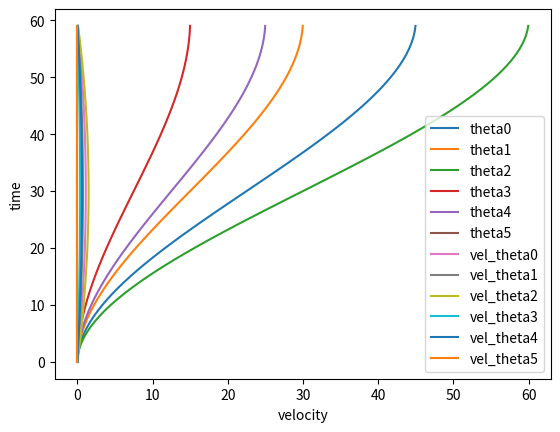

Source code (Python):
import numpy as np 
from numpy.linalg import inv
import matplotlib.pyplot as plt 

t0 = 0
tf = 60


def time_domain ():
	a1 = t0**3
	a2 = t0**2
	a3 =  t0
	a4 = 1

	a5 = 3*t0**2
	a6 = 2*t0
	a7 =1
	a8 =0

	a9 =tf**3
	a10 = tf**2
	a11 = tf
	a12 =1

	a13 = 3*tf**2
	a14 =2*tf
	a15 =1
	a16 =0

	A = np.array([  [a1 , a2 , a3 , a4 ] ,     [a5 , a6 , a7 , a8 ] , [a9 , a10 , a11 , a12 ],  [a13 , a14 , a15 , a16 ]    ])
	inv_A = inv(A)
	
	return inv_A




def angle_matrix():

	q0 = 0
	q1 = 0
	q2 = 0
	q3 = 0
	q4 =0
	q5= 0


	q6 = 0
	q7 = 0
	q8 = 0
	q9 = 0
	q10 =0
	q11= 0


	q12 = 45
	q13 = 30
	q14 = 60
	q15 = 15
	q16=  25
	q17= 0


	q18 = 0
	q19 = 0
	q20 = 0
	q21 = 0
	q22 =0
	q23= 0

	angle_B = np.array ( [    [q0,q1,q2,q3,q4,q5]  , [q6,q7,q8,q9,q10,q11] , [q12,q13,q14,q15,q16,q17] , [q18,q19,q20,q21,q22,q23]])
	

	return angle_B



def plot_angle(param):
	angle0 = []
	angle1 = []
	angle2 = []
	angle3 = []
	angle4 = []
	angle5 = []

	time = []

	for t in range (t0 , tf):
		p = param[0][0]*(t**3) + param[1][0]*(t**2) + param[2][0]*(t) + param[3][0]
		q = param[0][1]*(t**3) + param[1][1]*(t**2) + param[2][1]*(t) + param[3][1]
		r = param[0][2]*(t**3) + param[1][2]*(t**2) + param[2][2]*(t) + param[3][2]
		s = param[0][3]*(t**3) + param[1][3]*(t**2) + param[2][3]*(t) + param[3][3]
		l3 = param[0][4]*(t**3) + param[1][4]*(t**2) + param[2][4]*(t) + param[3][4]
		u =param[0][5]*(t**3) + param[1][5]*(t**2) + param[2][5]*(t) + param[3][5]

		angle0.append(p)
		angle1.append(q)
		angle2.append(r)
		angle3.append(s)
		angle4.append(l3)
		angle5.append(u)

		time.append(t)


	plt.plot(angle0 , time ,  label = "theta0")
	plt.plot(angle1 , time ,  label = "theta1")
	plt.plot(angle2 , time ,  label = "theta2")
	plt.plot(angle3 , time ,  label = "theta3")
	plt.plot(angle4 , time ,  label = "theta4")
	plt.plot(angle5 , time ,  label = "theta5")

	plt.xlabel('angle')
	plt.ylabel('time')
	plt.legend()
	plt.show()





def plot_velocity(param):

	vel_angle0 =[]
	vel_angle1 =[]
	vel_angle2 =[]
	vel_angle3 =[]
	vel_angle4 =[]
	vel_angle5 =[]

	time_vel = []

	for t1 in range(t0, tf):

		x1 = 3*param[0][0]*(t1**2) + 2*param[1][0]*t1   + param[2][0]
		x2 = 3*param[0][1]*(t1**2) + 2*param[1][1]*t1   + param[2][1]
		x3 = 3*param[0][2]*(t1**2) + 2*param[1][2]*t1  + param[2][2]
		x4 = 3*param[0][3]*(t1**2) + 2*param[1][3]*t1   + param[2][3]
		x5 = 3*param[0][4]*(t1**2) + 2*param[1][4]*t1   + param[2][4]
		x6 = 3*param[0][5]*(t1**2) + 2*param[1][5]*t1   + param[2][5]

		vel_angle0.append(x1)
		vel_angle1.append(x2)
		vel_angle2.append(x3)
		vel_angle3.append(x4)
		vel_angle4.append(x5)
		vel_angle5.append(x6)

		time_vel.append(t1)


	plt.plot(vel_angle0 , time_vel ,  label = "vel_theta0")
	plt.plot(vel_angle1 , time_vel ,  label = "vel_theta1")
	plt.plot(vel_angle2 , time_vel ,  label = "vel_theta2")
	plt.plot(vel_angle3 , time_vel ,  label = "vel_theta3")
	plt.plot(vel_angle4 , time_vel ,  label = "vel_theta4")
	plt.plot(vel_angle5 , time_vel ,  label = "vel_theta5")

	plt.xlabel('velocity')
	plt.ylabel('time')
	plt.legend()
	plt.show()









inverse_A = time_domain()
B = angle_matrix()


parameters = np.matmul(inverse_A, B)

plot_angle(parameters)

plot_velocity(parameters)


print(parameters)


